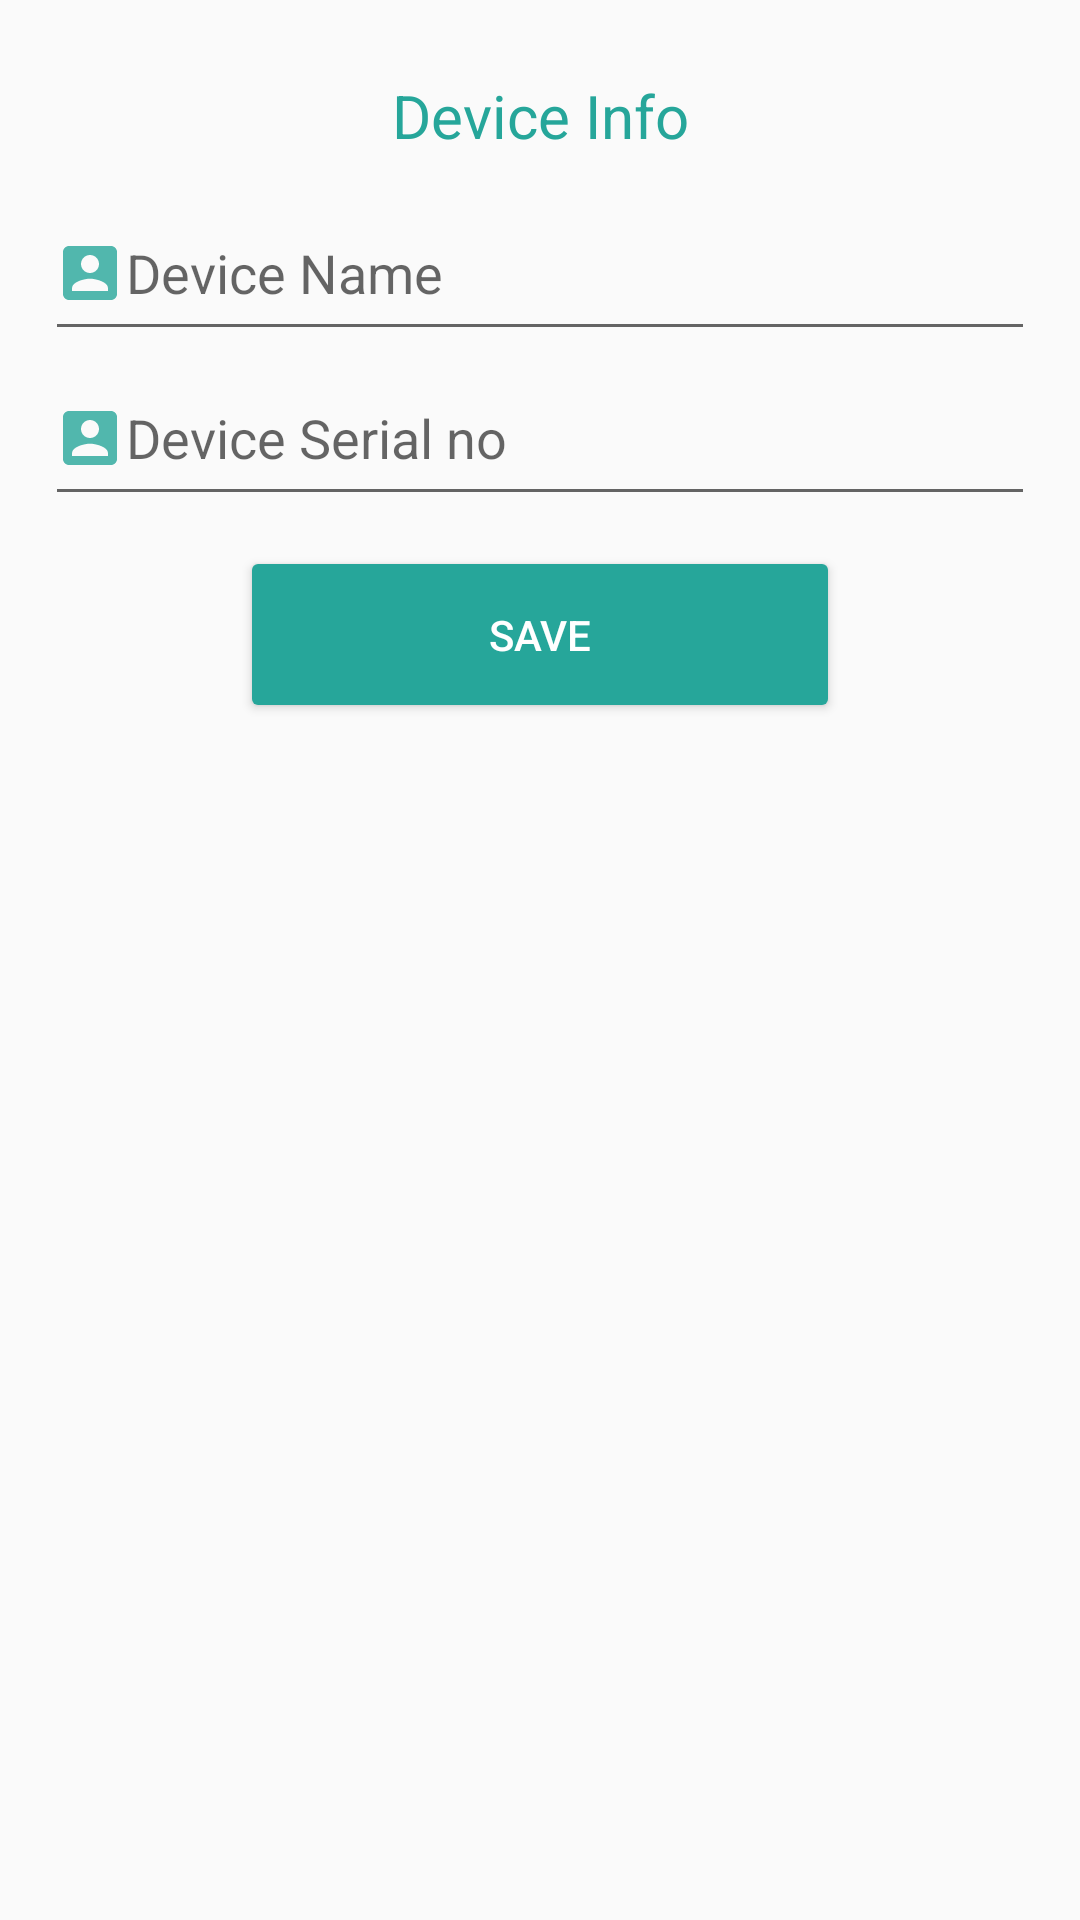

Here is an Android app screen rendered from its layout file. Give the layout XML and the strings, colors and styles it references.
<!-- AndroidManifest.xml: application theme AppTheme -->
<!-- res/layout/layout_dialog_device_name.xml -->
<?xml version="1.0" encoding="utf-8"?>
<LinearLayout xmlns:android="http://schemas.android.com/apk/res/android"
    xmlns:card_view="http://schemas.android.com/apk/res-auto"
    xmlns:app="http://schemas.android.com/apk/res-auto"
    android:layout_width="match_parent"
    android:layout_height="match_parent"
    android:padding="15dp"
    android:orientation="vertical">


    <TextView

        android:layout_width="match_parent"
        android:layout_height="wrap_content"
        android:paddingTop="10dp"

        android:text="Device Info"
        android:textSize="20sp"

        android:textColor="@color/colorPrimary"
        android:textAlignment="center"
        android:paddingBottom="10dp"
        />




    <EditText
        android:id="@+id/device_name"
        android:layout_height="55dp"
        android:theme="@style/App_EditTextStyle"
        android:layout_width="match_parent"
        android:drawableLeft="@drawable/ic_account"
        android:hint="Device Name"
        android:inputType="textCapWords"
        >
    </EditText>

    <EditText
        android:id="@+id/device_sl_no"
        android:layout_height="55dp"
        android:theme="@style/App_EditTextStyle"
        android:layout_width="match_parent"
        android:drawableLeft="@drawable/ic_account"
        android:hint="Device Serial no"
        android:inputType="textCapWords"
        >
    </EditText>

                <androidx.appcompat.widget.LinearLayoutCompat
                    android:layout_width="wrap_content"
                    android:layout_height="wrap_content"
                    android:layout_gravity="center"
                    android:paddingTop="10dp"

                    android:gravity="center">



                    <Button
                        android:id="@+id/savebttn"
                        android:layout_width="200dp"
                        android:layout_height="wrap_content"
                        android:padding="20dp"
                        android:gravity="center"

                        android:textColor="@color/white"
                        android:text="Save"
                        android:theme="@style/AppTheme.GreenRipple" />

                    <FrameLayout
                        android:layout_width="match_parent"
                        android:layout_height="match_parent"
                        android:background="?selectableItemBackground"
                        android:theme="@style/AppTheme.GreenRipple" />

                </androidx.appcompat.widget.LinearLayoutCompat>


            </LinearLayout>
<!-- resources referenced by this layout -->
<resources>
  <color name="colorPrimary">#26a69a</color>
  <color name="white">#ffffff</color>
  <!-- drawable ic_account (drawable-anydpi) -->
  <vector xmlns:android="http://schemas.android.com/apk/res/android"
      android:width="24dp"
      android:height="24dp"
      android:viewportWidth="24"
      android:viewportHeight="24"
      android:tint="#26A69A"
      android:alpha="0.8">
      <path
          android:fillColor="#FF000000"
          android:pathData="M3,5v14c0,1.1 0.89,2 2,2h14c1.1,0 2,-0.9 2,-2L21,5c0,-1.1 -0.9,-2 -2,-2L5,3c-1.11,0 -2,0.9 -2,2zM15,9c0,1.66 -1.34,3 -3,3s-3,-1.34 -3,-3 1.34,-3 3,-3 3,1.34 3,3zM6,17c0,-2 4,-3.1 6,-3.1s6,1.1 6,3.1v1L6,18v-1z"/>
  </vector>
  <style name="AppTheme.GreenRipple">
          <item name="colorControlHighlight">@color/butttonHover</item>
          <item name="colorButtonNormal">@color/colorPrimary</item>
      </style>
  <style name="App_EditTextStyle" parent="@android:style/Widget.EditText">
          <item name="android:background">@drawable/round_edittext</item>
          <item name="android:textColor">#808080</item>
          <item name="android:layout_height">90dp</item>
          <item name="android:paddingLeft">3dp</item>
          <item name="android:paddingRight">3dp</item>
      </style>
  <style name="AppTheme" parent="Theme.AppCompat.Light.DarkActionBar">
          
          <item name="colorPrimary">@color/colorPrimary</item>
          <item name="colorPrimaryDark">@color/colorPrimaryDark</item>
          <item name="colorAccent">@color/colorAccent</item>
      </style>
  <color name="butttonHover">#00574B</color>
  <!-- drawable round_edittext (drawable-hdpi) -->
  <?xml version="1.0" encoding="utf-8"?>
  <shape xmlns:android="http://schemas.android.com/apk/res/android" >
  
      <solid android:color="#FFFFFF" />
  
      <stroke
          android:width="0dp"
          android:color="#9999" />
      
  
      <corners
          android:bottomLeftRadius="0dp"
          android:bottomRightRadius="0dp"
          android:topLeftRadius="0dp"
          android:topRightRadius="0dp" />
  
  </shape>
  <color name="colorPrimaryDark">#009688</color>
  <color name="colorAccent">#D81B60</color>
</resources>
